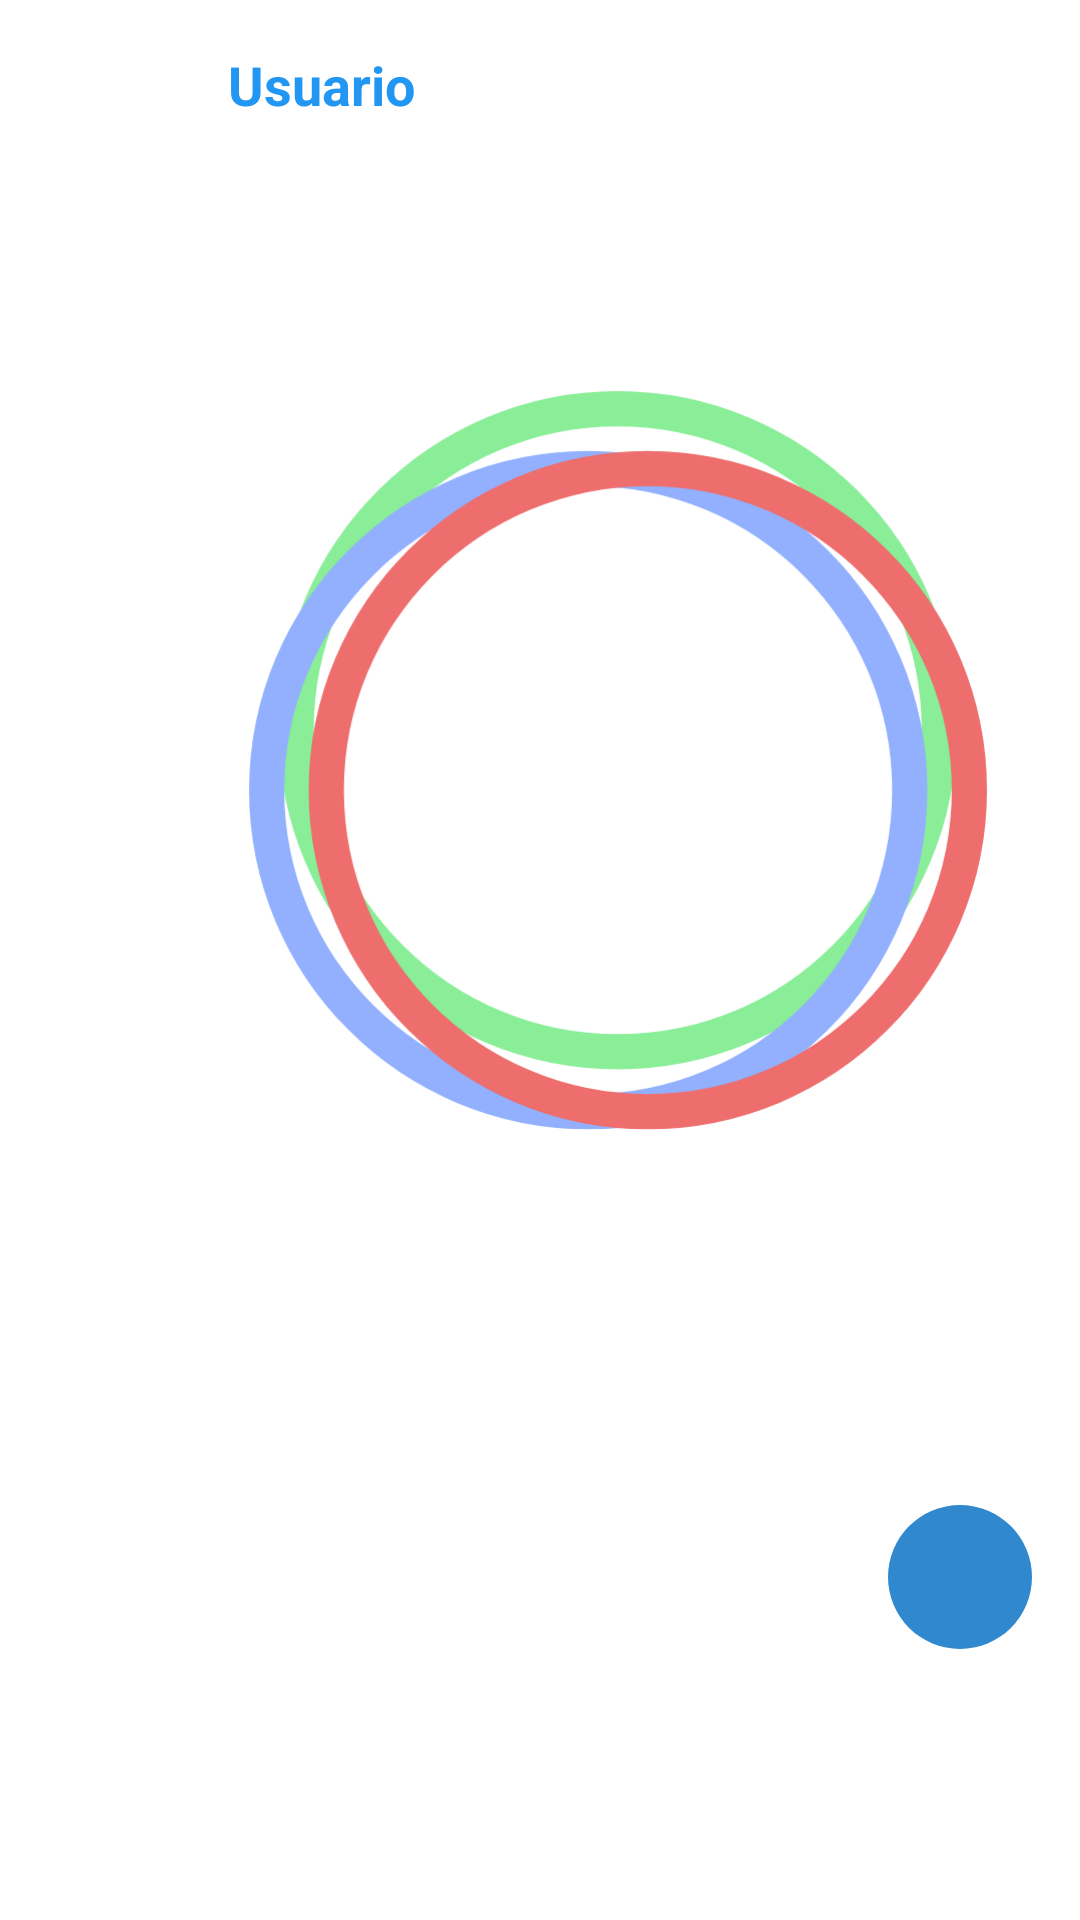

Write the Android layout XML for this screen, with the resource values it uses.
<!-- AndroidManifest.xml: application theme Theme.BlogAppKotlin -->
<!-- res/layout/view_message.xml -->
<?xml version="1.0" encoding="utf-8"?>
<androidx.constraintlayout.widget.ConstraintLayout xmlns:android="http://schemas.android.com/apk/res/android"
    xmlns:app="http://schemas.android.com/apk/res-auto"
    android:id="@+id/ui"
    android:layout_width="match_parent"
    android:layout_height="match_parent">

    <TextView
        android:id="@+id/username"
        android:layout_width="0dp"
        android:layout_height="wrap_content"
        android:layout_marginStart="16dp"
        android:layout_marginTop="16dp"
        android:layout_marginEnd="24dp"
        android:paddingBottom="4dp"
        android:text="Usuario"
        android:textColor="@color/fondoazul"
        android:textSize="18sp"
        android:textStyle="bold"
        app:layout_constraintEnd_toEndOf="parent"
        app:layout_constraintStart_toEndOf="@+id/icon"
        app:layout_constraintTop_toTopOf="parent" />

    <ImageView
        android:id="@+id/icon"
        android:layout_width="36dp"
        android:layout_height="36dp"
        android:layout_marginStart="24dp"
         android:layout_marginTop="16dp"
        app:layout_constraintStart_toStartOf="parent"
        app:layout_constraintTop_toTopOf="parent"
        app:srcCompat="@drawable/ic_launcher_foreground" />

    <TextView
        android:textIsSelectable="true"
        android:id="@+id/message"
        android:focusable="true"
        android:layout_width="0dp"
        android:layout_height="wrap_content"
        android:layout_marginStart="16dp"
        android:layout_marginEnd="24dp"
android:textColor="@color/white_black"
 android:text=""
        android:paddingBottom="16dp"
          app:layout_constraintEnd_toEndOf="parent"
        app:layout_constraintStart_toEndOf="@+id/icon"
        app:layout_constraintTop_toBottomOf="@+id/username"/>

    <LinearLayout
        android:id="@+id/image_frame"
        android:layout_width="0dp"
        android:layout_height="wrap_content"
        android:layout_marginStart="16dp"
        android:layout_marginEnd="24dp"
        android:gravity="center"
        android:orientation="vertical"
        android:paddingTop="24dp"
        android:paddingBottom="24dp"
        app:layout_constraintEnd_toEndOf="parent"
        app:layout_constraintStart_toEndOf="@+id/icon"
        app:layout_constraintTop_toBottomOf="@+id/message">

        <ImageView
            android:id="@+id/dalle_image"
            android:layout_width="300dp"
            android:layout_height="300dp"
            app:srcCompat="@drawable/assistant"
            android:descendantFocusability="blocksDescendants"/>
    </LinearLayout>

    <ImageButton
        android:id="@+id/btn_copy"
        android:layout_width="48dp"
        android:layout_height="48dp"
        android:layout_marginEnd="16dp"
        android:layout_marginBottom="16dp"
        android:background="@drawable/btn_accent_tonal"
        android:contentDescription="Copiar"
        android:descendantFocusability="blocksDescendants"
        app:layout_constraintBottom_toBottomOf="parent"
        app:layout_constraintEnd_toEndOf="parent"
        app:layout_constraintTop_toBottomOf="@+id/image_frame"
        app:srcCompat="@drawable/ic_copy" />
</androidx.constraintlayout.widget.ConstraintLayout>
<!-- resources referenced by this layout -->
<resources>
  <color name="fondoazul">#2196f3</color>
  <color name="white_black">#000000</color>
  <!-- drawable assistant (drawable) -->
  <vector xmlns:android="http://schemas.android.com/apk/res/android"
      android:width="108dp"
      android:height="108dp"
      android:viewportWidth="640"
      android:viewportHeight="640">
    <path
        android:pathData="M319.79,70.17C446.01,70.17 548.44,172.6 548.44,298.82C548.44,425.04 446.01,527.47 319.79,527.47C193.57,527.47 91.14,425.04 91.14,298.82C91.14,172.6 193.57,70.17 319.79,70.17z"
        android:strokeLineJoin="miter"
        android:strokeWidth="25"
        android:fillColor="#00000000"
        android:fillType="nonZero"
        android:strokeColor="#89EE97"
        android:strokeLineCap="butt"/>
    <path
        android:pathData="M298.8,112.76C425.02,112.76 527.45,215.19 527.45,341.41C527.45,467.63 425.02,570.06 298.8,570.06C172.58,570.06 70.15,467.63 70.15,341.41C70.15,215.19 172.58,112.76 298.8,112.76z"
        android:strokeLineJoin="miter"
        android:strokeWidth="25"
        android:fillColor="#00000000"
        android:fillType="nonZero"
        android:strokeColor="#92B0FE"
        android:strokeLineCap="butt"/>
    <path
        android:pathData="M341.2,112.76C467.42,112.76 569.85,215.19 569.85,341.41C569.85,467.63 467.42,570.06 341.2,570.06C214.98,570.06 112.55,467.63 112.55,341.41C112.55,215.19 214.98,112.76 341.2,112.76z"
        android:strokeLineJoin="miter"
        android:strokeWidth="25"
        android:fillColor="#00000000"
        android:fillType="nonZero"
        android:strokeColor="#EE6D6D"
        android:strokeLineCap="butt"/>
  </vector>
  <!-- drawable btn_accent_tonal (drawable) -->
  <?xml version="1.0" encoding="utf-8"?>
  <ripple android:color="@color/accent_250"
      xmlns:android="http://schemas.android.com/apk/res/android">
      <item>
          <shape>
              <corners android:radius="25dp" />
              <solid android:color="@color/colorAccent" />
          </shape>
      </item>
  </ripple>
  <!-- drawable ic_launcher_foreground: png bitmap (mipmap-hdpi, 8421 bytes) -->
  <style name="Theme.BlogAppKotlin" parent="Theme.MaterialComponents.Light.NoActionBar">
          
          <item name="colorPrimary">@color/colorPrimary</item>
          <item name="colorPrimaryVariant">@color/colorPrimaryDark</item>
          <item name="colorOnPrimary">@color/white</item>
          
          <item name="colorSecondary">@color/teal_200</item>
          <item name="colorSecondaryVariant">@color/teal_700</item>
          <item name="colorOnSecondary">@color/black</item>
          
          <item name="android:statusBarColor">?attr/colorPrimaryVariant</item>
          
      </style>
  <color name="accent_250">#4C95CF</color>
  <color name="colorAccent">#3089CF</color>
  <color name="colorPrimary">#2196f3</color>
  <color name="colorPrimaryDark">#3089CF</color>
  <color name="white">#FFFFFFFF</color>
  <color name="teal_200">#009688</color>
  <color name="teal_700">#FF018786</color>
  <color name="black">#FF000000</color>
</resources>
